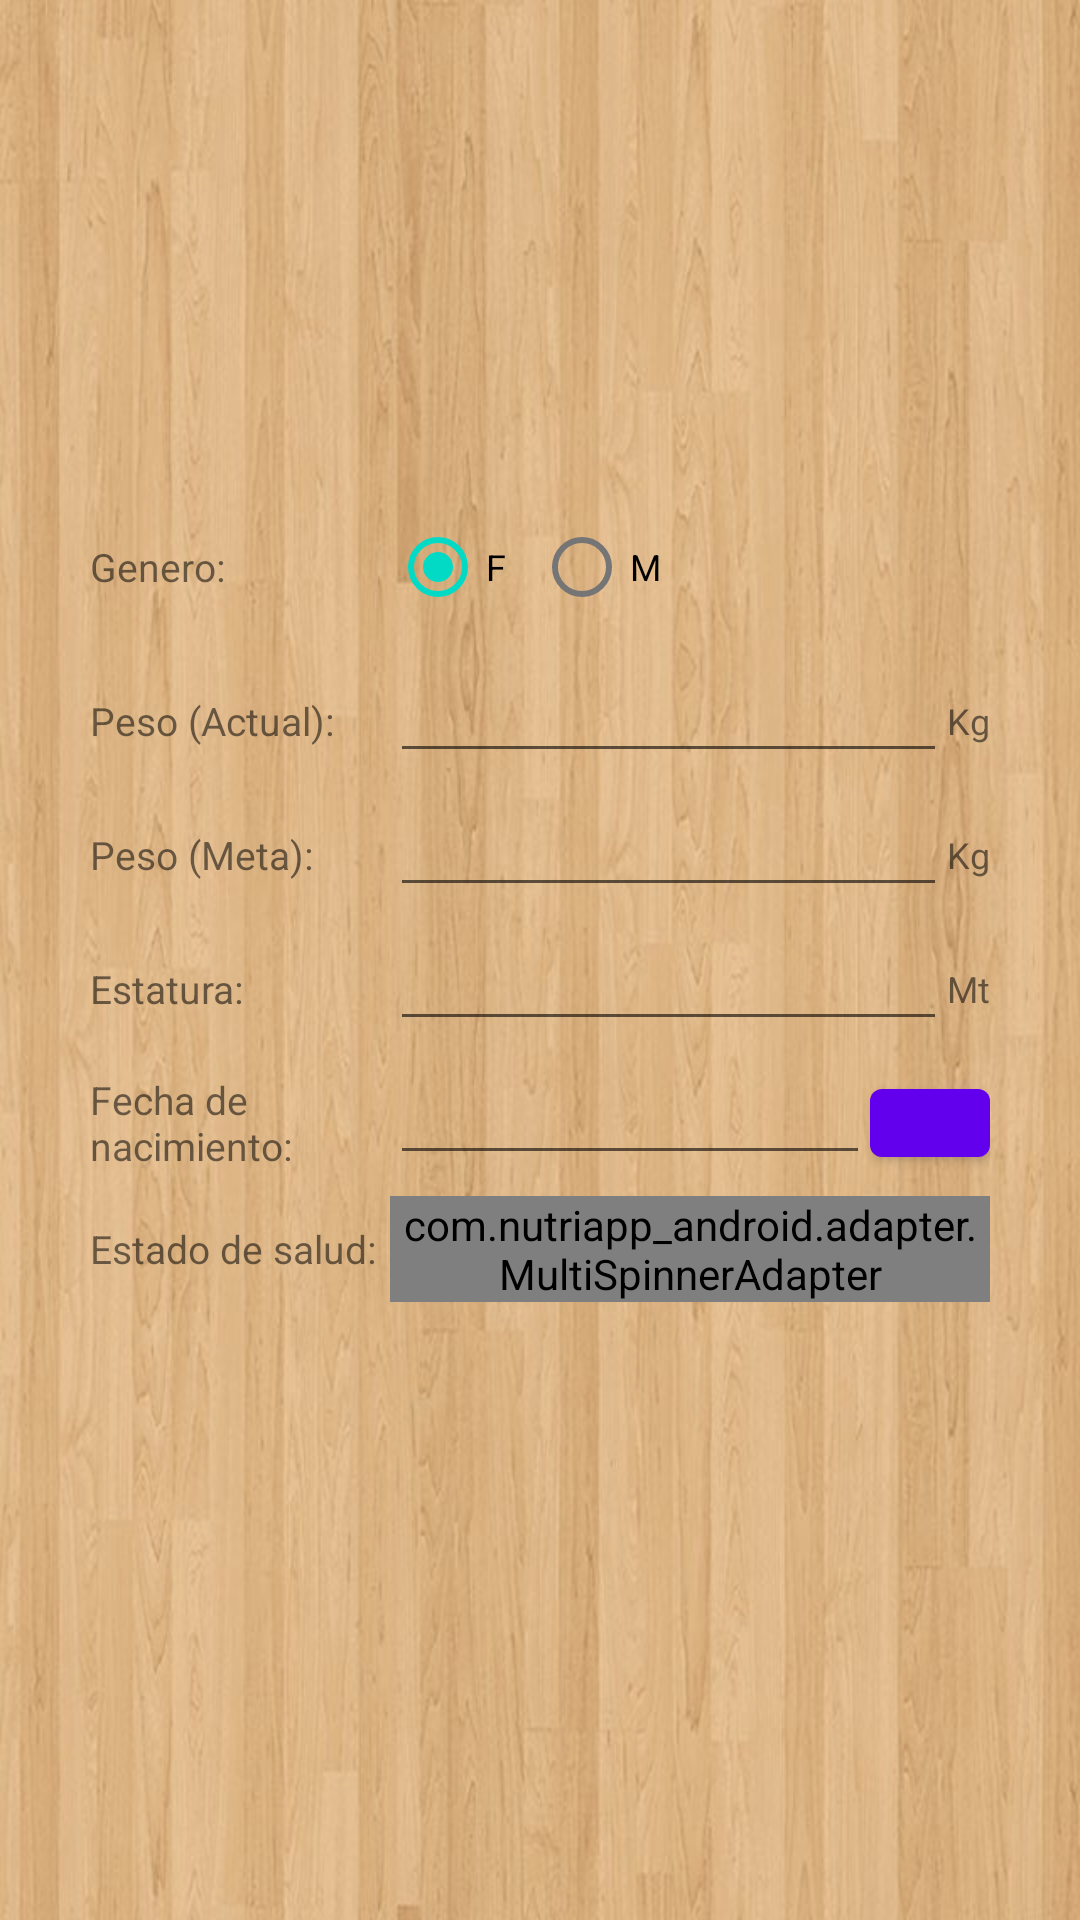

Reconstruct the res/layout file that produces this screen, plus the resources it refers to.
<!-- AndroidManifest.xml: fallback theme Theme.MaterialComponents.DayNight.NoActionBar -->
<!-- res/layout/fragment_user_profile.xml -->
<RelativeLayout
	xmlns:android="http://schemas.android.com/apk/res/android"
  	android:layout_width="fill_parent"
  	android:layout_height="fill_parent"
  	android:paddingTop="20dp"
  	android:paddingLeft="30dp"
  	android:paddingRight="30dp"
  	android:background="@drawable/fondo_recetas" >
  	
    <ImageView 
        android:id="@+id/imagenPerfil"
        android:layout_width="100dp"
        android:layout_height="120dp"
        android:layout_centerHorizontal="true"
        android:src="@drawable/social_person_holo" 
        android:contentDescription="@string/imagen_perfil"/>
  	
  	<TextView
  	    android:id="@+id/labelGenero"
  	    android:layout_width="100dp"
  	    android:layout_height="wrap_content"
  	    android:layout_alignTop="@+id/radioBtnGenero"
  	    android:layout_alignBottom="@+id/radioBtnGenero"
  	    android:gravity="center_vertical"
  	    android:text="@string/genero_usuario"
  	    android:textSize="13sp" />
	
	<RadioGroup
		android:id="@+id/radioBtnGenero"
		android:layout_width="wrap_content"
		android:layout_height="wrap_content"
		android:orientation="horizontal"
		android:layout_below="@+id/imagenPerfil"
		android:layout_toRightOf="@+id/labelGenero"
		android:layout_marginTop="25dp" >
		
		<RadioButton
			android:id="@+id/radioFemale"
			android:layout_width="wrap_content"
			android:layout_height="wrap_content"
			android:checked="true"
			android:text="@string/genero_mujer"
			android:textSize="12sp" />
		
		<RadioButton
		    android:id="@+id/radioMale"
		    android:layout_width="wrap_content"
		    android:layout_height="wrap_content"
		    android:text="@string/genero_hombre"
		    android:textSize="12sp" />
	</RadioGroup>
	
	<TextView
  	    android:id="@+id/labelPesoActual" 
		android:layout_width="100dp" 
		android:layout_height="wrap_content"
		android:layout_alignTop="@+id/inputPesoActual"
	    android:layout_alignBottom="@+id/inputPesoActual"
		android:gravity="center_vertical"
		android:text="@string/peso_actual"
		android:textSize="13sp" />
	
	<TextView
	    android:id="@+id/labelKgActual"
	    android:layout_width="wrap_content"
	    android:layout_height="wrap_content"
	    android:layout_alignParentRight="true"
	    android:layout_alignTop="@+id/labelPesoActual"
	    android:layout_alignBottom="@+id/labelPesoActual"
	    android:layout_below="@+id/radioBtnGenero"
	    android:gravity="center_vertical"
	    android:text="@string/abreviatura_peso"
	    android:textSize="12sp" />
	
	<EditText
	    android:id="@+id/inputPesoActual"
	    android:layout_width="wrap_content"
	    android:layout_height="wrap_content"
	    android:layout_below="@+id/radioBtnGenero"
	    android:layout_alignLeft="@+id/radioBtnGenero"
	    android:layout_toLeftOf="@+id/labelKgActual"
	    android:layout_marginTop="10dp"
	    android:inputType="numberDecimal"
	    android:textSize="13sp"
	    android:ems="9" />
  	
	<TextView
  	    android:id="@+id/labelPesoMeta" 
		android:layout_width="100dp" 
		android:layout_height="wrap_content"
		android:layout_alignTop="@+id/inputPesoMeta"
	    android:layout_alignBottom="@+id/inputPesoMeta"
		android:gravity="center_vertical"
		android:text="@string/peso_meta"
		android:textSize="13sp" />
	
	<TextView
	    android:id="@+id/labelKgMeta"
	    android:layout_width="wrap_content"
	    android:layout_height="wrap_content"
	    android:layout_alignParentRight="true"
	    android:layout_alignTop="@+id/labelPesoMeta"
	    android:layout_alignBottom="@+id/labelPesoMeta"
	    android:layout_below="@+id/inputPesoActual"
	    android:gravity="center_vertical"
	    android:text="@string/abreviatura_peso"
	    android:textSize="12sp" />
	
	<EditText
	    android:id="@+id/inputPesoMeta"
	    android:layout_width="wrap_content"
	    android:layout_height="wrap_content"
	    android:layout_below="@+id/inputPesoActual"
	    android:layout_alignLeft="@+id/radioBtnGenero"
	    android:layout_toLeftOf="@+id/labelKgMeta"
	    android:layout_marginTop="10dp"
	    android:inputType="numberDecimal"
	    android:textSize="13sp"
	    android:ems="9" />
	
	<TextView
  	    android:id="@+id/labelEstatura" 
		android:layout_width="100dp" 
		android:layout_height="wrap_content"
		android:layout_alignTop="@+id/inputEstatura"
	    android:layout_alignBottom="@+id/inputEstatura"
		android:gravity="center_vertical"
		android:text="@string/estatura"
		android:textSize="13sp" />
	
	<TextView
	    android:id="@+id/labelMtAltura"
	    android:layout_width="wrap_content"
	    android:layout_height="wrap_content"
	    android:layout_alignParentRight="true"
	    android:layout_alignTop="@+id/labelEstatura"
	    android:layout_alignBottom="@+id/labelEstatura"
	    android:layout_below="@+id/inputPesoMeta"
	    android:gravity="center_vertical"
	    android:text="@string/abreviatura_altura"
	    android:textSize="12sp" />
	
	<EditText
	    android:id="@+id/inputEstatura"
	    android:layout_width="wrap_content"
	    android:layout_height="wrap_content"
	    android:layout_below="@+id/inputPesoMeta"
	    android:layout_alignLeft="@+id/radioBtnGenero"
	    android:layout_toLeftOf="@+id/labelMtAltura"
	    android:layout_marginTop="10dp"
	    android:inputType="numberDecimal"
	    android:textSize="13sp"
	    android:ems="9" />
	
	<TextView
  	    android:id="@+id/labelFechaNacimiento" 
		android:layout_width="100dp" 
		android:layout_height="wrap_content"
		android:layout_alignTop="@+id/inputFechaNacimiento"
	    android:layout_alignBottom="@+id/inputFechaNacimiento"
		android:gravity="center_vertical"
		android:text="@string/fecha_nacimiento"
		android:textSize="13sp" />
	
	<EditText
	    android:id="@+id/inputFechaNacimiento"
	    android:layout_width="wrap_content"
	    android:layout_height="wrap_content"
	    android:layout_below="@+id/inputEstatura"
	    android:layout_alignLeft="@+id/radioBtnGenero"
	    android:layout_toLeftOf="@+id/btnFechaNacimiento"
	    android:layout_marginTop="10dp"
	    android:inputType="date"
	    android:textSize="13sp"
	    android:ems="9" />
	
	<Button
	    android:id="@+id/btnFechaNacimiento"
	    android:layout_width="40dp"
	    android:layout_height="40dp"
	   	android:layout_alignParentRight="true"
	    android:layout_alignTop="@+id/labelFechaNacimiento"
	    android:layout_alignBottom="@+id/labelFechaNacimiento" />
	
	<TextView
  	    android:id="@+id/labelSalud" 
		android:layout_width="100dp" 
		android:layout_height="wrap_content"
		android:layout_alignTop="@+id/inputEstadoSalud"
	    android:layout_alignBottom="@+id/inputEstadoSalud"
		android:gravity="center_vertical"
		android:text="@string/estado_salud"
		android:textSize="13sp" />
	
	<com.nutriapp_android.adapter.MultiSpinnerAdapter
	    android:id="@+id/inputEstadoSalud"
	    android:layout_width="wrap_content"
	    android:layout_height="wrap_content"
	    android:layout_alignLeft="@+id/radioBtnGenero"
	    android:layout_alignRight="@+id/btnFechaNacimiento"
	    android:layout_below="@+id/inputFechaNacimiento"
	    android:layout_marginTop="7dp" />
		
</RelativeLayout>
<!-- resources referenced by this layout -->
<resources>
  <!-- drawable fondo_recetas: jpg bitmap (drawable, 73056 bytes) -->
  <string name="abreviatura_altura">Mt</string>
  <string name="abreviatura_peso">Kg</string>
  <string name="estado_salud">Estado de salud:</string>
  <string name="estatura">Estatura:</string>
  <string name="fecha_nacimiento">Fecha de nacimiento:</string>
  <string name="genero_hombre">M</string>
  <string name="genero_mujer">F</string>
  <string name="genero_usuario">Genero:</string>
  <string name="imagen_perfil">Imagen de perfil</string>
  <string name="peso_actual">Peso (Actual):</string>
  <string name="peso_meta">Peso (Meta):</string>
</resources>
